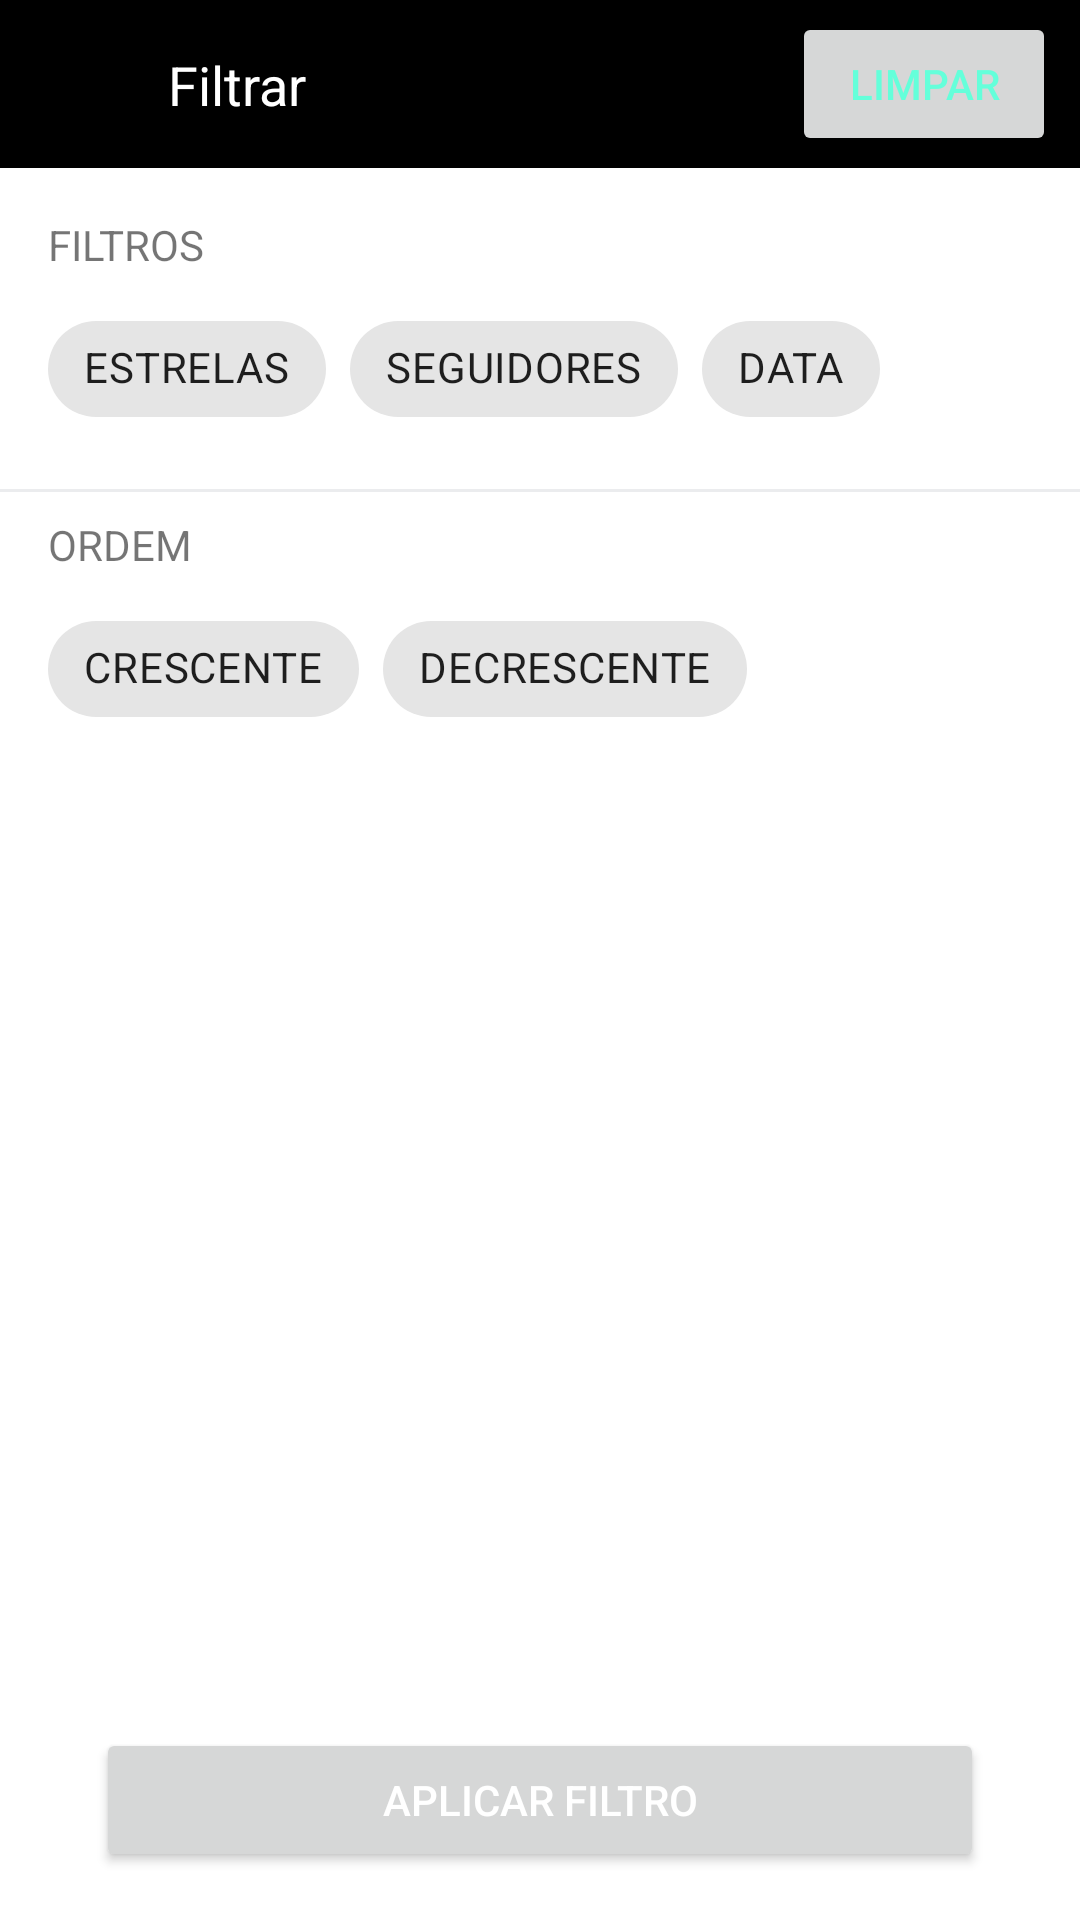

Produce the Android XML layout that renders to this screen, including the resource entries it uses.
<!-- AndroidManifest.xml: application theme AppTheme -->
<!-- res/layout/fragment_filter.xml -->
<?xml version="1.0" encoding="utf-8"?>
<LinearLayout xmlns:android="http://schemas.android.com/apk/res/android"
    xmlns:app="http://schemas.android.com/apk/res-auto"
    xmlns:tools="http://schemas.android.com/tools"
    android:layout_width="match_parent"
    android:layout_height="match_parent"
    tools:context=".ui.fragment.repo.filter.FilterFragment"
    android:orientation="vertical">

    <androidx.constraintlayout.widget.ConstraintLayout
        android:layout_width="match_parent"
        android:layout_height="56dp"
        android:background="@color/colorPrimary">

        <ImageButton
            android:id="@+id/btnClose"
            android:layout_width="32dp"
            android:layout_height="32dp"
            android:layout_marginStart="8dp"
            android:background="@android:color/transparent"
            android:src="@drawable/ic_close_24dp"
            app:layout_constraintBottom_toBottomOf="parent"
            app:layout_constraintStart_toStartOf="parent"
            app:layout_constraintTop_toTopOf="parent" />

        <TextView
            android:id="@+id/title"
            android:layout_width="wrap_content"
            android:layout_height="wrap_content"
            android:layout_marginStart="16dp"
            android:text="Filtrar"
            android:textColor="@color/color_FFFFFF"
            android:textSize="18sp"
            app:layout_constraintBottom_toBottomOf="parent"
            app:layout_constraintStart_toEndOf="@+id/btnClose"
            app:layout_constraintTop_toTopOf="parent" />

        <Button
            android:id="@+id/btnClean"
            android:layout_width="wrap_content"
            android:layout_height="wrap_content"
            android:layout_marginEnd="8dp"
            android:text="Limpar"
            android:textColor="@color/color_64FFDA"
            app:layout_constraintBottom_toBottomOf="parent"
            app:layout_constraintEnd_toEndOf="parent"
            app:layout_constraintTop_toTopOf="parent" />
    </androidx.constraintlayout.widget.ConstraintLayout>

    <androidx.constraintlayout.widget.ConstraintLayout
        android:layout_width="match_parent"
        android:layout_height="match_parent">

        <TextView
            android:id="@+id/textView2"
            android:layout_width="match_parent"
            android:layout_height="wrap_content"
            android:layout_marginStart="16dp"
            android:layout_marginTop="16dp"
            android:layout_marginEnd="16dp"
            android:text="FILTROS"
            app:layout_constraintEnd_toEndOf="parent"
            app:layout_constraintStart_toStartOf="parent"
            app:layout_constraintTop_toTopOf="parent" />

        <com.google.android.material.chip.ChipGroup
            android:id="@+id/chipFilters"
            android:layout_width="0dp"
            android:layout_height="wrap_content"
            android:layout_marginStart="16dp"
            android:layout_marginTop="8dp"
            android:layout_marginEnd="16dp"
            app:layout_constraintEnd_toEndOf="parent"
            app:layout_constraintStart_toStartOf="parent"
            app:layout_constraintTop_toBottomOf="@+id/textView2">

            <com.google.android.material.chip.Chip
                android:id="@+id/chip4"
                android:layout_width="wrap_content"
                android:layout_height="wrap_content"
                android:checkable="true"
                android:text="ESTRELAS"
                app:checkedIconVisible="true"
                app:closeIconVisible="false" />

            <com.google.android.material.chip.Chip
                android:id="@+id/chip5"
                android:layout_width="wrap_content"
                android:layout_height="wrap_content"
                android:checkable="true"
                android:text="SEGUIDORES"
                app:chipIconVisible="true"
                app:closeIconVisible="false" />

            <com.google.android.material.chip.Chip
                android:id="@+id/chip6"
                android:layout_width="wrap_content"
                android:layout_height="wrap_content"
                android:checkable="true"
                android:text="DATA"
                app:checkedIconVisible="true"
                app:closeIconVisible="false" />
        </com.google.android.material.chip.ChipGroup>

        <View
            android:id="@+id/divline"
            android:layout_width="wrap_content"
            android:layout_height="1dp"
            android:layout_marginTop="16dp"
            android:background="@color/color_EBECEE"
            app:layout_constraintEnd_toEndOf="parent"
            app:layout_constraintHorizontal_bias="0.0"
            app:layout_constraintStart_toStartOf="parent"
            app:layout_constraintTop_toBottomOf="@+id/chipFilters" />

        <TextView
            android:id="@+id/textView3"
            android:layout_width="0dp"
            android:layout_height="wrap_content"
            android:layout_marginStart="16dp"
            android:layout_marginTop="8dp"
            android:layout_marginEnd="16dp"
            android:text="ORDEM"
            app:layout_constraintEnd_toEndOf="parent"
            app:layout_constraintStart_toStartOf="parent"
            app:layout_constraintTop_toBottomOf="@+id/divline" />

        <com.google.android.material.chip.ChipGroup
            android:id="@+id/chipOrder"
            android:layout_width="match_parent"
            android:layout_height="wrap_content"
            android:layout_marginStart="16dp"
            android:layout_marginTop="8dp"
            android:layout_marginEnd="16dp"
            app:layout_constraintEnd_toEndOf="parent"
            app:layout_constraintHorizontal_bias="0.0"
            app:layout_constraintStart_toStartOf="parent"
            app:layout_constraintTop_toBottomOf="@+id/textView3">

            <com.google.android.material.chip.Chip
                android:id="@+id/chip7"
                android:layout_width="wrap_content"
                android:layout_height="wrap_content"
                android:checkable="true"
                android:text="CRESCENTE" />

            <com.google.android.material.chip.Chip
                android:id="@+id/chip8"
                android:layout_width="wrap_content"
                android:layout_height="wrap_content"
                android:checkable="true"
                android:text="DECRESCENTE" />
        </com.google.android.material.chip.ChipGroup>

        <Button
            android:id="@+id/button2"
            android:layout_width="0dp"
            android:layout_height="wrap_content"
            android:layout_marginStart="32dp"
            android:layout_marginEnd="32dp"
            android:layout_marginBottom="16dp"
            android:text="aplicar filtro"
            app:layout_constraintBottom_toBottomOf="parent"
            app:layout_constraintEnd_toEndOf="parent"
            app:layout_constraintStart_toStartOf="parent" />

    </androidx.constraintlayout.widget.ConstraintLayout>

</LinearLayout>
<!-- resources referenced by this layout -->
<resources>
  <color name="colorPrimary">#000000</color>
  <color name="color_64FFDA">#64FFDA</color>
  <color name="color_EBECEE">#EBECEE</color>
  <color name="color_FFFFFF">#FFFFFF</color>
  <style name="AppTheme" parent="Theme.MaterialComponents.Light">
          
          <item name="colorPrimary">@color/colorPrimary</item>
          <item name="colorPrimaryDark">@color/colorPrimaryDark</item>
          <item name="colorAccent">@color/colorAccent</item>
  
          <item name="android:textColorPrimary">@color/color_FFFFFF</item>
      </style>
  <color name="colorPrimaryDark">#242528</color>
  <color name="colorAccent">#FFFFFF</color>
</resources>
